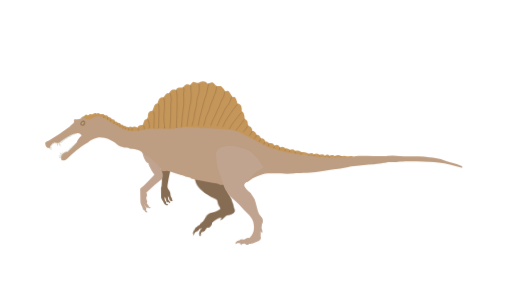
t = 0.00 s
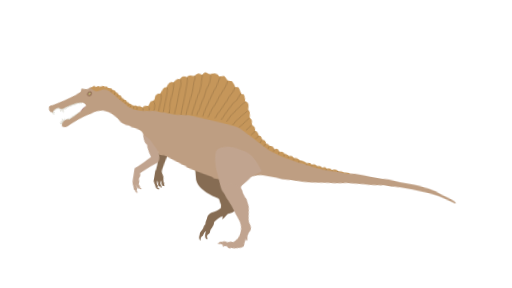
t = 0.40 s
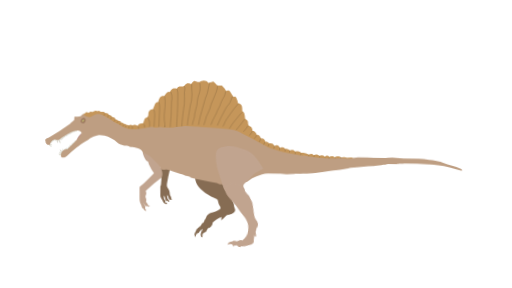
t = 0.83 s
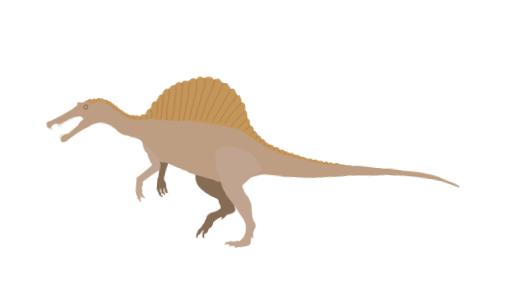
t = 1.25 s
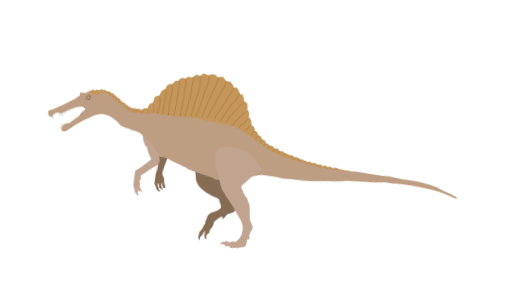
t = 1.65 s
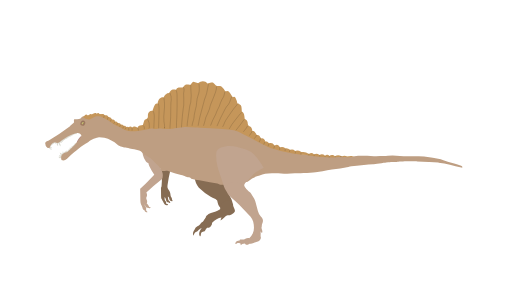
t = 2.00 s

The animated SVG that drew these frames (rendered in a browser with its animation timeline set to each time). Animation: 12 CSS @keyframes rules; one cycle of 2.00 s.

<svg xmlns="http://www.w3.org/2000/svg" viewBox="0 0 1920 1080" id="el_DVI1BmBbl"><style>@-webkit-keyframes kf_el_kBDHOdV-ibe_an_OY7kMKEUr{0%{-webkit-transform: translate(847.7813110351562px, 682.157470703125px) rotate(0deg) translate(-847.7813110351562px, -682.157470703125px);transform: translate(847.7813110351562px, 682.157470703125px) rotate(0deg) translate(-847.7813110351562px, -682.157470703125px);}25%{-webkit-transform: translate(847.7813110351562px, 682.157470703125px) rotate(20deg) translate(-847.7813110351562px, -682.157470703125px);transform: translate(847.7813110351562px, 682.157470703125px) rotate(20deg) translate(-847.7813110351562px, -682.157470703125px);}50%{-webkit-transform: translate(847.7813110351562px, 682.157470703125px) rotate(0deg) translate(-847.7813110351562px, -682.157470703125px);transform: translate(847.7813110351562px, 682.157470703125px) rotate(0deg) translate(-847.7813110351562px, -682.157470703125px);}75%{-webkit-transform: translate(847.7813110351562px, 682.157470703125px) rotate(20deg) translate(-847.7813110351562px, -682.157470703125px);transform: translate(847.7813110351562px, 682.157470703125px) rotate(20deg) translate(-847.7813110351562px, -682.157470703125px);}100%{-webkit-transform: translate(847.7813110351562px, 682.157470703125px) rotate(0deg) translate(-847.7813110351562px, -682.157470703125px);transform: translate(847.7813110351562px, 682.157470703125px) rotate(0deg) translate(-847.7813110351562px, -682.157470703125px);}}@keyframes kf_el_kBDHOdV-ibe_an_OY7kMKEUr{0%{-webkit-transform: translate(847.7813110351562px, 682.157470703125px) rotate(0deg) translate(-847.7813110351562px, -682.157470703125px);transform: translate(847.7813110351562px, 682.157470703125px) rotate(0deg) translate(-847.7813110351562px, -682.157470703125px);}25%{-webkit-transform: translate(847.7813110351562px, 682.157470703125px) rotate(20deg) translate(-847.7813110351562px, -682.157470703125px);transform: translate(847.7813110351562px, 682.157470703125px) rotate(20deg) translate(-847.7813110351562px, -682.157470703125px);}50%{-webkit-transform: translate(847.7813110351562px, 682.157470703125px) rotate(0deg) translate(-847.7813110351562px, -682.157470703125px);transform: translate(847.7813110351562px, 682.157470703125px) rotate(0deg) translate(-847.7813110351562px, -682.157470703125px);}75%{-webkit-transform: translate(847.7813110351562px, 682.157470703125px) rotate(20deg) translate(-847.7813110351562px, -682.157470703125px);transform: translate(847.7813110351562px, 682.157470703125px) rotate(20deg) translate(-847.7813110351562px, -682.157470703125px);}100%{-webkit-transform: translate(847.7813110351562px, 682.157470703125px) rotate(0deg) translate(-847.7813110351562px, -682.157470703125px);transform: translate(847.7813110351562px, 682.157470703125px) rotate(0deg) translate(-847.7813110351562px, -682.157470703125px);}}@-webkit-keyframes kf_el_Wh1drdcOv91_an_0wT0IbYNd{0%{-webkit-transform: translate(810.5335083007812px, 547.1807861328125px) rotate(0deg) translate(-810.5335083007812px, -547.1807861328125px);transform: translate(810.5335083007812px, 547.1807861328125px) rotate(0deg) translate(-810.5335083007812px, -547.1807861328125px);}25%{-webkit-transform: translate(810.5335083007812px, 547.1807861328125px) rotate(5deg) translate(-810.5335083007812px, -547.1807861328125px);transform: translate(810.5335083007812px, 547.1807861328125px) rotate(5deg) translate(-810.5335083007812px, -547.1807861328125px);}50%{-webkit-transform: translate(810.5335083007812px, 547.1807861328125px) rotate(0deg) translate(-810.5335083007812px, -547.1807861328125px);transform: translate(810.5335083007812px, 547.1807861328125px) rotate(0deg) translate(-810.5335083007812px, -547.1807861328125px);}75%{-webkit-transform: translate(810.5335083007812px, 547.1807861328125px) rotate(5deg) translate(-810.5335083007812px, -547.1807861328125px);transform: translate(810.5335083007812px, 547.1807861328125px) rotate(5deg) translate(-810.5335083007812px, -547.1807861328125px);}100%{-webkit-transform: translate(810.5335083007812px, 547.1807861328125px) rotate(0deg) translate(-810.5335083007812px, -547.1807861328125px);transform: translate(810.5335083007812px, 547.1807861328125px) rotate(0deg) translate(-810.5335083007812px, -547.1807861328125px);}}@keyframes kf_el_Wh1drdcOv91_an_0wT0IbYNd{0%{-webkit-transform: translate(810.5335083007812px, 547.1807861328125px) rotate(0deg) translate(-810.5335083007812px, -547.1807861328125px);transform: translate(810.5335083007812px, 547.1807861328125px) rotate(0deg) translate(-810.5335083007812px, -547.1807861328125px);}25%{-webkit-transform: translate(810.5335083007812px, 547.1807861328125px) rotate(5deg) translate(-810.5335083007812px, -547.1807861328125px);transform: translate(810.5335083007812px, 547.1807861328125px) rotate(5deg) translate(-810.5335083007812px, -547.1807861328125px);}50%{-webkit-transform: translate(810.5335083007812px, 547.1807861328125px) rotate(0deg) translate(-810.5335083007812px, -547.1807861328125px);transform: translate(810.5335083007812px, 547.1807861328125px) rotate(0deg) translate(-810.5335083007812px, -547.1807861328125px);}75%{-webkit-transform: translate(810.5335083007812px, 547.1807861328125px) rotate(5deg) translate(-810.5335083007812px, -547.1807861328125px);transform: translate(810.5335083007812px, 547.1807861328125px) rotate(5deg) translate(-810.5335083007812px, -547.1807861328125px);}100%{-webkit-transform: translate(810.5335083007812px, 547.1807861328125px) rotate(0deg) translate(-810.5335083007812px, -547.1807861328125px);transform: translate(810.5335083007812px, 547.1807861328125px) rotate(0deg) translate(-810.5335083007812px, -547.1807861328125px);}}@-webkit-keyframes kf_el_UCTHWM7UTl_an_Ua3hZD1YC{0%{-webkit-transform: translate(951.9505462646484px, 550.5252227783203px) rotate(0deg) translate(-951.9505462646484px, -550.5252227783203px);transform: translate(951.9505462646484px, 550.5252227783203px) rotate(0deg) translate(-951.9505462646484px, -550.5252227783203px);}20%{-webkit-transform: translate(951.9505462646484px, 550.5252227783203px) rotate(10deg) translate(-951.9505462646484px, -550.5252227783203px);transform: translate(951.9505462646484px, 550.5252227783203px) rotate(10deg) translate(-951.9505462646484px, -550.5252227783203px);}46.67%{-webkit-transform: translate(951.9505462646484px, 550.5252227783203px) rotate(0deg) translate(-951.9505462646484px, -550.5252227783203px);transform: translate(951.9505462646484px, 550.5252227783203px) rotate(0deg) translate(-951.9505462646484px, -550.5252227783203px);}76.67%{-webkit-transform: translate(951.9505462646484px, 550.5252227783203px) rotate(10deg) translate(-951.9505462646484px, -550.5252227783203px);transform: translate(951.9505462646484px, 550.5252227783203px) rotate(10deg) translate(-951.9505462646484px, -550.5252227783203px);}100%{-webkit-transform: translate(951.9505462646484px, 550.5252227783203px) rotate(0deg) translate(-951.9505462646484px, -550.5252227783203px);transform: translate(951.9505462646484px, 550.5252227783203px) rotate(0deg) translate(-951.9505462646484px, -550.5252227783203px);}}@keyframes kf_el_UCTHWM7UTl_an_Ua3hZD1YC{0%{-webkit-transform: translate(951.9505462646484px, 550.5252227783203px) rotate(0deg) translate(-951.9505462646484px, -550.5252227783203px);transform: translate(951.9505462646484px, 550.5252227783203px) rotate(0deg) translate(-951.9505462646484px, -550.5252227783203px);}20%{-webkit-transform: translate(951.9505462646484px, 550.5252227783203px) rotate(10deg) translate(-951.9505462646484px, -550.5252227783203px);transform: translate(951.9505462646484px, 550.5252227783203px) rotate(10deg) translate(-951.9505462646484px, -550.5252227783203px);}46.67%{-webkit-transform: translate(951.9505462646484px, 550.5252227783203px) rotate(0deg) translate(-951.9505462646484px, -550.5252227783203px);transform: translate(951.9505462646484px, 550.5252227783203px) rotate(0deg) translate(-951.9505462646484px, -550.5252227783203px);}76.67%{-webkit-transform: translate(951.9505462646484px, 550.5252227783203px) rotate(10deg) translate(-951.9505462646484px, -550.5252227783203px);transform: translate(951.9505462646484px, 550.5252227783203px) rotate(10deg) translate(-951.9505462646484px, -550.5252227783203px);}100%{-webkit-transform: translate(951.9505462646484px, 550.5252227783203px) rotate(0deg) translate(-951.9505462646484px, -550.5252227783203px);transform: translate(951.9505462646484px, 550.5252227783203px) rotate(0deg) translate(-951.9505462646484px, -550.5252227783203px);}}@-webkit-keyframes kf_el_Wj_W6Wq-qS_an_fo_aN-7of{0%{-webkit-transform: translate(773.9071655273438px, 744.326416015625px) rotate(5deg) translate(-773.9071655273438px, -744.326416015625px);transform: translate(773.9071655273438px, 744.326416015625px) rotate(5deg) translate(-773.9071655273438px, -744.326416015625px);}25%{-webkit-transform: translate(773.9071655273438px, 744.326416015625px) rotate(0deg) translate(-773.9071655273438px, -744.326416015625px);transform: translate(773.9071655273438px, 744.326416015625px) rotate(0deg) translate(-773.9071655273438px, -744.326416015625px);}50%{-webkit-transform: translate(773.9071655273438px, 744.326416015625px) rotate(5deg) translate(-773.9071655273438px, -744.326416015625px);transform: translate(773.9071655273438px, 744.326416015625px) rotate(5deg) translate(-773.9071655273438px, -744.326416015625px);}75%{-webkit-transform: translate(773.9071655273438px, 744.326416015625px) rotate(0deg) translate(-773.9071655273438px, -744.326416015625px);transform: translate(773.9071655273438px, 744.326416015625px) rotate(0deg) translate(-773.9071655273438px, -744.326416015625px);}100%{-webkit-transform: translate(773.9071655273438px, 744.326416015625px) rotate(5deg) translate(-773.9071655273438px, -744.326416015625px);transform: translate(773.9071655273438px, 744.326416015625px) rotate(5deg) translate(-773.9071655273438px, -744.326416015625px);}}@keyframes kf_el_Wj_W6Wq-qS_an_fo_aN-7of{0%{-webkit-transform: translate(773.9071655273438px, 744.326416015625px) rotate(5deg) translate(-773.9071655273438px, -744.326416015625px);transform: translate(773.9071655273438px, 744.326416015625px) rotate(5deg) translate(-773.9071655273438px, -744.326416015625px);}25%{-webkit-transform: translate(773.9071655273438px, 744.326416015625px) rotate(0deg) translate(-773.9071655273438px, -744.326416015625px);transform: translate(773.9071655273438px, 744.326416015625px) rotate(0deg) translate(-773.9071655273438px, -744.326416015625px);}50%{-webkit-transform: translate(773.9071655273438px, 744.326416015625px) rotate(5deg) translate(-773.9071655273438px, -744.326416015625px);transform: translate(773.9071655273438px, 744.326416015625px) rotate(5deg) translate(-773.9071655273438px, -744.326416015625px);}75%{-webkit-transform: translate(773.9071655273438px, 744.326416015625px) rotate(0deg) translate(-773.9071655273438px, -744.326416015625px);transform: translate(773.9071655273438px, 744.326416015625px) rotate(0deg) translate(-773.9071655273438px, -744.326416015625px);}100%{-webkit-transform: translate(773.9071655273438px, 744.326416015625px) rotate(5deg) translate(-773.9071655273438px, -744.326416015625px);transform: translate(773.9071655273438px, 744.326416015625px) rotate(5deg) translate(-773.9071655273438px, -744.326416015625px);}}@-webkit-keyframes kf_el_5tO9w_-1PT_an__Ze2Ws_25{0%{-webkit-transform: translate(800.4570922851562px, 811.9639282226562px) rotate(20deg) translate(-800.4570922851562px, -811.9639282226562px);transform: translate(800.4570922851562px, 811.9639282226562px) rotate(20deg) translate(-800.4570922851562px, -811.9639282226562px);}25%{-webkit-transform: translate(800.4570922851562px, 811.9639282226562px) rotate(0deg) translate(-800.4570922851562px, -811.9639282226562px);transform: translate(800.4570922851562px, 811.9639282226562px) rotate(0deg) translate(-800.4570922851562px, -811.9639282226562px);}50%{-webkit-transform: translate(800.4570922851562px, 811.9639282226562px) rotate(20deg) translate(-800.4570922851562px, -811.9639282226562px);transform: translate(800.4570922851562px, 811.9639282226562px) rotate(20deg) translate(-800.4570922851562px, -811.9639282226562px);}75%{-webkit-transform: translate(800.4570922851562px, 811.9639282226562px) rotate(0deg) translate(-800.4570922851562px, -811.9639282226562px);transform: translate(800.4570922851562px, 811.9639282226562px) rotate(0deg) translate(-800.4570922851562px, -811.9639282226562px);}100%{-webkit-transform: translate(800.4570922851562px, 811.9639282226562px) rotate(20deg) translate(-800.4570922851562px, -811.9639282226562px);transform: translate(800.4570922851562px, 811.9639282226562px) rotate(20deg) translate(-800.4570922851562px, -811.9639282226562px);}}@keyframes kf_el_5tO9w_-1PT_an__Ze2Ws_25{0%{-webkit-transform: translate(800.4570922851562px, 811.9639282226562px) rotate(20deg) translate(-800.4570922851562px, -811.9639282226562px);transform: translate(800.4570922851562px, 811.9639282226562px) rotate(20deg) translate(-800.4570922851562px, -811.9639282226562px);}25%{-webkit-transform: translate(800.4570922851562px, 811.9639282226562px) rotate(0deg) translate(-800.4570922851562px, -811.9639282226562px);transform: translate(800.4570922851562px, 811.9639282226562px) rotate(0deg) translate(-800.4570922851562px, -811.9639282226562px);}50%{-webkit-transform: translate(800.4570922851562px, 811.9639282226562px) rotate(20deg) translate(-800.4570922851562px, -811.9639282226562px);transform: translate(800.4570922851562px, 811.9639282226562px) rotate(20deg) translate(-800.4570922851562px, -811.9639282226562px);}75%{-webkit-transform: translate(800.4570922851562px, 811.9639282226562px) rotate(0deg) translate(-800.4570922851562px, -811.9639282226562px);transform: translate(800.4570922851562px, 811.9639282226562px) rotate(0deg) translate(-800.4570922851562px, -811.9639282226562px);}100%{-webkit-transform: translate(800.4570922851562px, 811.9639282226562px) rotate(20deg) translate(-800.4570922851562px, -811.9639282226562px);transform: translate(800.4570922851562px, 811.9639282226562px) rotate(20deg) translate(-800.4570922851562px, -811.9639282226562px);}}@-webkit-keyframes kf_el_sm10YMpze-_an_oo9uWTHD6{0%{-webkit-transform: translate(731.4290161132812px, 594.9713745117188px) rotate(3deg) translate(-731.4290161132812px, -594.9713745117188px);transform: translate(731.4290161132812px, 594.9713745117188px) rotate(3deg) translate(-731.4290161132812px, -594.9713745117188px);}25%{-webkit-transform: translate(731.4290161132812px, 594.9713745117188px) rotate(0deg) translate(-731.4290161132812px, -594.9713745117188px);transform: translate(731.4290161132812px, 594.9713745117188px) rotate(0deg) translate(-731.4290161132812px, -594.9713745117188px);}50%{-webkit-transform: translate(731.4290161132812px, 594.9713745117188px) rotate(3deg) translate(-731.4290161132812px, -594.9713745117188px);transform: translate(731.4290161132812px, 594.9713745117188px) rotate(3deg) translate(-731.4290161132812px, -594.9713745117188px);}75%{-webkit-transform: translate(731.4290161132812px, 594.9713745117188px) rotate(0deg) translate(-731.4290161132812px, -594.9713745117188px);transform: translate(731.4290161132812px, 594.9713745117188px) rotate(0deg) translate(-731.4290161132812px, -594.9713745117188px);}100%{-webkit-transform: translate(731.4290161132812px, 594.9713745117188px) rotate(3deg) translate(-731.4290161132812px, -594.9713745117188px);transform: translate(731.4290161132812px, 594.9713745117188px) rotate(3deg) translate(-731.4290161132812px, -594.9713745117188px);}}@keyframes kf_el_sm10YMpze-_an_oo9uWTHD6{0%{-webkit-transform: translate(731.4290161132812px, 594.9713745117188px) rotate(3deg) translate(-731.4290161132812px, -594.9713745117188px);transform: translate(731.4290161132812px, 594.9713745117188px) rotate(3deg) translate(-731.4290161132812px, -594.9713745117188px);}25%{-webkit-transform: translate(731.4290161132812px, 594.9713745117188px) rotate(0deg) translate(-731.4290161132812px, -594.9713745117188px);transform: translate(731.4290161132812px, 594.9713745117188px) rotate(0deg) translate(-731.4290161132812px, -594.9713745117188px);}50%{-webkit-transform: translate(731.4290161132812px, 594.9713745117188px) rotate(3deg) translate(-731.4290161132812px, -594.9713745117188px);transform: translate(731.4290161132812px, 594.9713745117188px) rotate(3deg) translate(-731.4290161132812px, -594.9713745117188px);}75%{-webkit-transform: translate(731.4290161132812px, 594.9713745117188px) rotate(0deg) translate(-731.4290161132812px, -594.9713745117188px);transform: translate(731.4290161132812px, 594.9713745117188px) rotate(0deg) translate(-731.4290161132812px, -594.9713745117188px);}100%{-webkit-transform: translate(731.4290161132812px, 594.9713745117188px) rotate(3deg) translate(-731.4290161132812px, -594.9713745117188px);transform: translate(731.4290161132812px, 594.9713745117188px) rotate(3deg) translate(-731.4290161132812px, -594.9713745117188px);}}#el_DVI1BmBbl *{-webkit-animation-duration: 2s;animation-duration: 2s;-webkit-animation-iteration-count: 1;animation-iteration-count: 1;-webkit-animation-timing-function: cubic-bezier(0, 0, 1, 1);animation-timing-function: cubic-bezier(0, 0, 1, 1);}#el_sm10YMpze-{fill: #866c53;}#el_5tO9w_-1PT{fill: #866c53;}#el_Wj_W6Wq-qS{fill: #866c53;}#el_Dt3Y6tnYjB{fill: #866c53;}#el_UVAbzkK04o{fill: #c1a48f;}#el_wUjYQfKHLM{fill: #dbdad0;}#el_RQl3W_5HBX{fill: #dbdad0;}#el_qUemcSBOSc{fill: #b58582;}#el_YIixrq7Gzn{fill: #be9e82;}#el_XDGBkeN8uc{fill: #c5965a;}#el_HXvalveVXS{fill: none;stroke: #000;stroke-miterlimit: 10;stroke-width: 0.5px;}#el_46H5ya8pdQ{fill: none;stroke: #000;stroke-miterlimit: 10;stroke-width: 0.5px;}#el_Os08HcIfA0{fill: none;stroke: #000;stroke-miterlimit: 10;stroke-width: 0.5px;}#el_wXAWTY6Qkmz{fill: none;stroke: #000;stroke-miterlimit: 10;stroke-width: 0.5px;}#el_SWJiDY_s2dC{fill: none;stroke: #000;stroke-miterlimit: 10;stroke-width: 0.5px;}#el_6zoOKrnj4y-{fill: none;stroke: #000;stroke-miterlimit: 10;stroke-width: 0.5px;}#el_ueTnQq2It-z{fill: none;stroke: #000;stroke-miterlimit: 10;stroke-width: 0.5px;}#el_ypdtsqrUe8s{fill: none;stroke: #000;stroke-miterlimit: 10;stroke-width: 0.5px;}#el_XW73oyh5bcl{fill: none;stroke: #000;stroke-miterlimit: 10;stroke-width: 0.5px;}#el_tGCcl2osdtW{fill: none;stroke: #000;stroke-miterlimit: 10;stroke-width: 0.5px;}#el_sV6NRb6MTy_{fill: none;stroke: #000;stroke-miterlimit: 10;stroke-width: 0.5px;}#el_2jV1id_Bewy{fill: none;stroke: #000;stroke-miterlimit: 10;stroke-width: 0.5px;}#el_UwrOHp_Os1b{fill: none;stroke: #000;stroke-miterlimit: 10;stroke-width: 0.5px;}#el_9ND_okQ-Fyc{fill: none;stroke: #000;stroke-miterlimit: 10;stroke-width: 0.5px;}#el_Qt1TCZFjkLD{fill: none;stroke: #000;stroke-miterlimit: 10;stroke-width: 0.5px;}#el_J8oCG3w_9Wi{fill: none;stroke: #000;stroke-miterlimit: 10;stroke-width: 0.5px;}#el_IMRZmfCvIwI{fill: none;stroke: #000;stroke-miterlimit: 10;stroke-width: 0.5px;}#el_LiGBJ3iYMuX{fill: none;stroke: #000;stroke-miterlimit: 10;stroke-width: 0.5px;}#el_22UQHsRBgtI{fill: none;stroke: #000;stroke-miterlimit: 10;stroke-width: 0.5px;}#el_hI7OKanvroY{fill: none;stroke: #000;stroke-miterlimit: 10;stroke-width: 0.5px;}#el_DACb6UeZe8T{fill: none;stroke: #000;stroke-miterlimit: 10;stroke-width: 0.5px;}#el_UdOHluF92yb{fill: none;stroke: #000;stroke-miterlimit: 10;stroke-width: 0.5px;}#el_tE5iAoAvPQM{fill: none;stroke: #000;stroke-miterlimit: 10;stroke-width: 0.5px;}#el_lTRz7fijKPA{fill: none;stroke: #000;stroke-miterlimit: 10;stroke-width: 0.5px;}#el_3KvXZLoVwZa{fill: none;stroke: #000;stroke-miterlimit: 10;stroke-width: 0.5px;}#el_1HNcGHlfmVk{fill: none;stroke: #000;stroke-miterlimit: 10;stroke-width: 0.5px;}#el_caUGDzb0KhN{fill: none;stroke: #000;stroke-miterlimit: 10;stroke-width: 0.5px;}#el_tMtBYz1X6Qu{fill: none;stroke: #000;stroke-miterlimit: 10;stroke-width: 0.5px;}#el_tzKNNwyQMw6{fill: none;stroke: #000;stroke-miterlimit: 10;stroke-width: 0.5px;}#el_LW5wpHFSsDl{fill: none;stroke: #000;stroke-miterlimit: 10;stroke-width: 0.5px;}#el_SbTiTq33w_W{fill: none;stroke: #000;stroke-miterlimit: 10;stroke-width: 0.5px;}#el_jg4jDz6pWyp{fill: none;stroke: #000;stroke-miterlimit: 10;stroke-width: 0.5px;}#el_e_jAGOuKMS6{fill: none;stroke: #000;stroke-miterlimit: 10;stroke-width: 0.5px;}#el_Tw-nwZsYH4h{fill: none;stroke: #000;stroke-miterlimit: 10;stroke-width: 0.5px;}#el_uvFBpudrCun{fill: none;stroke: #000;stroke-miterlimit: 10;stroke-width: 0.5px;}#el_5AFaftlPGqL{fill: none;stroke: #000;stroke-miterlimit: 10;stroke-width: 0.5px;}#el_RitSTrEQRdt{fill: none;stroke: #000;stroke-miterlimit: 10;stroke-width: 0.5px;}#el_CZ6gtbQUrDI{fill: none;stroke: #000;stroke-miterlimit: 10;stroke-width: 0.5px;}#el_o2XJjpa019K{fill: none;stroke: #000;stroke-miterlimit: 10;stroke-width: 0.5px;}#el_HCuflL0Vic3{fill: none;stroke: #000;stroke-miterlimit: 10;stroke-width: 0.5px;}#el_lknO5TRhMnY{fill: none;stroke: #000;stroke-miterlimit: 10;stroke-width: 0.5px;}#el_Tsdwg3FyMQC{fill: none;stroke: #000;stroke-miterlimit: 10;stroke-width: 0.5px;}#el_H8pentLl558{fill: none;stroke: #000;stroke-miterlimit: 10;stroke-width: 0.5px;}#el_NIRz-L-ppaB{fill: none;stroke: #000;stroke-miterlimit: 10;stroke-width: 0.5px;}#el_o3KnK3iFSCF{fill: none;stroke: #000;stroke-miterlimit: 10;stroke-width: 0.5px;}#el_o7QRBY5LiI3{fill: none;stroke: #000;stroke-miterlimit: 10;stroke-width: 0.5px;}#el_jwtuibI-FvW{fill: none;stroke: #000;stroke-miterlimit: 10;stroke-width: 0.5px;}#el_CEkZzOpSKsf{fill: #9f7a60;}#el_6TDg1lN1xHn{fill: #92735e;}#el_Zryc8wuuvCu{fill: #dccc72;}#el_mbrSl0AwOEn{fill: #38372c;}#el_hh2X85i1Bvl{fill: #f5efdb;}#el_Wh1drdcOv91{fill: #c1a48f;}#el_kBDHOdV-ibe{fill: #c1a48f;}#el_sm10YMpze-_an_oo9uWTHD6{-webkit-animation-fill-mode: backwards;animation-fill-mode: backwards;-webkit-transform: translate(731.4290161132812px, 594.9713745117188px) rotate(3deg) translate(-731.4290161132812px, -594.9713745117188px);transform: translate(731.4290161132812px, 594.9713745117188px) rotate(3deg) translate(-731.4290161132812px, -594.9713745117188px);-webkit-animation-name: kf_el_sm10YMpze-_an_oo9uWTHD6;animation-name: kf_el_sm10YMpze-_an_oo9uWTHD6;-webkit-animation-timing-function: cubic-bezier(0.42, 0, 0.58, 1);animation-timing-function: cubic-bezier(0.42, 0, 0.58, 1);}#el_5tO9w_-1PT_an__Ze2Ws_25{-webkit-animation-fill-mode: backwards;animation-fill-mode: backwards;-webkit-transform: translate(800.4570922851562px, 811.9639282226562px) rotate(20deg) translate(-800.4570922851562px, -811.9639282226562px);transform: translate(800.4570922851562px, 811.9639282226562px) rotate(20deg) translate(-800.4570922851562px, -811.9639282226562px);-webkit-animation-name: kf_el_5tO9w_-1PT_an__Ze2Ws_25;animation-name: kf_el_5tO9w_-1PT_an__Ze2Ws_25;-webkit-animation-timing-function: cubic-bezier(0.42, 0, 0.58, 1);animation-timing-function: cubic-bezier(0.42, 0, 0.58, 1);}#el_Wj_W6Wq-qS_an_fo_aN-7of{-webkit-animation-fill-mode: backwards;animation-fill-mode: backwards;-webkit-transform: translate(773.9071655273438px, 744.326416015625px) rotate(5deg) translate(-773.9071655273438px, -744.326416015625px);transform: translate(773.9071655273438px, 744.326416015625px) rotate(5deg) translate(-773.9071655273438px, -744.326416015625px);-webkit-animation-name: kf_el_Wj_W6Wq-qS_an_fo_aN-7of;animation-name: kf_el_Wj_W6Wq-qS_an_fo_aN-7of;-webkit-animation-timing-function: cubic-bezier(0.42, 0, 0.58, 1);animation-timing-function: cubic-bezier(0.42, 0, 0.58, 1);}#el_UCTHWM7UTl_an_Ua3hZD1YC{-webkit-animation-fill-mode: backwards;animation-fill-mode: backwards;-webkit-transform: translate(951.9505462646484px, 550.5252227783203px) rotate(0deg) translate(-951.9505462646484px, -550.5252227783203px);transform: translate(951.9505462646484px, 550.5252227783203px) rotate(0deg) translate(-951.9505462646484px, -550.5252227783203px);-webkit-animation-name: kf_el_UCTHWM7UTl_an_Ua3hZD1YC;animation-name: kf_el_UCTHWM7UTl_an_Ua3hZD1YC;-webkit-animation-timing-function: cubic-bezier(0.42, 0, 0.58, 1);animation-timing-function: cubic-bezier(0.42, 0, 0.58, 1);}#el_Wh1drdcOv91_an_0wT0IbYNd{-webkit-animation-fill-mode: backwards;animation-fill-mode: backwards;-webkit-transform: translate(810.5335083007812px, 547.1807861328125px) rotate(0deg) translate(-810.5335083007812px, -547.1807861328125px);transform: translate(810.5335083007812px, 547.1807861328125px) rotate(0deg) translate(-810.5335083007812px, -547.1807861328125px);-webkit-animation-name: kf_el_Wh1drdcOv91_an_0wT0IbYNd;animation-name: kf_el_Wh1drdcOv91_an_0wT0IbYNd;-webkit-animation-timing-function: cubic-bezier(0.42, 0, 0.58, 1);animation-timing-function: cubic-bezier(0.42, 0, 0.58, 1);}#el_kBDHOdV-ibe_an_OY7kMKEUr{-webkit-animation-fill-mode: backwards;animation-fill-mode: backwards;-webkit-transform: translate(847.7813110351562px, 682.157470703125px) rotate(0deg) translate(-847.7813110351562px, -682.157470703125px);transform: translate(847.7813110351562px, 682.157470703125px) rotate(0deg) translate(-847.7813110351562px, -682.157470703125px);-webkit-animation-name: kf_el_kBDHOdV-ibe_an_OY7kMKEUr;animation-name: kf_el_kBDHOdV-ibe_an_OY7kMKEUr;-webkit-animation-timing-function: cubic-bezier(0, 0, 1, 1);animation-timing-function: cubic-bezier(0, 0, 1, 1);}</style><defs/><title></title><g id="el_Txs6QnQyTQ"><g id="el_sm10YMpze-_an_oo9uWTHD6" data-animator-group="true" data-animator-type="1"><path d="M875.3,738.6c-1.8-3-3.8-5.7-5.6-8.6s-4.6-8.8-7.1-13c-8.7-14.9,29.5-44.7,16.4-53-2.6-1.7,13.8-18,11-19-5.1-1.8-9.8-20.1-15-21s-23.3-21.2-30-22c-9.2-1.1-33.8-5.9-43-7-3.6-.4-41.5,3.5-45,5s-22.5,11.3-25,12,4,62.9,4.3,64.4c3.4,13.3,12,23.4,21,31.6a141.2,141.2,0,0,0,40.2,26.2c6.1,2.7,12.5,4.8,18.3,8.3,2.3,1.4,4.6,2.9,6.8,4.5,2.5,10,5.2,20.5,13.5,26.6,4.1,2.9,9,4.4,13.9,5.5a104.3,104.3,0,0,0,24.9,2.6c1.8,0,3.9-.1,5.3-1.4a7.5,7.5,0,0,0,1.9-3.5,35.9,35.9,0,0,0-3.2-28.3C877,745.3,877.3,741.8,875.3,738.6Z" id="el_sm10YMpze-"/></g><g id="el_5tO9w_-1PT_an__Ze2Ws_25" data-animator-group="true" data-animator-type="1"><path d="M771,840.7c.9-8.4,4.8-16.2,9.3-23.3,1.7-2.8,4.1-5.8,7.3-5.4s4.5,3.2,5.8,5.7c2.6,5.3,5.4,10.6,6.7,16.4s-1.3,10-2.2,15.8-7.4,11.4-8.5,18.4c-.3,1.9-.3,4-1,5.8a8.7,8.7,0,0,1-3.5,3.6c-2.7,1.9-5.8,4-6.4,7.9s1.4,6.5,1.6,9.9a3.1,3.1,0,0,1-.7,2.4,1.8,1.8,0,0,1-2.4-.1c-4-2.6-5.9-8.5-6-14.1s1.3-10.9,2.8-16.2c-4.7,3.4-7.6,9.7-10.3,15.6a7,7,0,0,1-1.7,2.9,18.8,18.8,0,0,1-1.8,1.2c-2.4,1.5-4,4.6-4.8,7.8a47.1,47.1,0,0,0-.8,10c-4.2-3.7-6.3-10.7-5.1-16.9.5-2.9,1.7-5.5,1.8-8.4.1-1.1,0-2.2.1-3.2a13.3,13.3,0,0,1,2.6-5.8c3.5-5.1,7.7-9.7,10.1-15.8a46,46,0,0,1,1.9-5.2,23.6,23.6,0,0,1,1.2-2.8l1.4-1.6a12.2,12.2,0,0,0,1.8-3.6A2.5,2.5,0,0,1,771,840.7Z" id="el_5tO9w_-1PT"/></g><g id="el_Wj_W6Wq-qS_an_fo_aN-7of" data-animator-group="true" data-animator-type="1"><path d="M803.3,832.7c9.9-10.1,20.8-19.9,33.4-22.1a20.6,20.6,0,0,0-2.4,11.6A118.2,118.2,0,0,0,848,808.5c3.3-3.8,6.8-8.1,11.3-8.3s9.3-2.3,13.7-4.6a25.7,25.7,0,0,0,7.6-5.7c2.2-2.6,4.4-5.6,4-9s-2.1-6.4-3.7-9.4l-8-15.2c-1.9-3.5-3.8-7.1-7.1-9.4a15.9,15.9,0,0,0-12.1-2.2,29,29,0,0,0-11.5,5.1,29.4,29.4,0,0,0-8.9,8.3c-4,6.2-4.5,14.4-4.6,21.8a98.8,98.8,0,0,1-15.4,9.6c-5.7,2.8-11.8,4.6-17.6,7.3s-11.5,6.3-15.7,12.1a18.2,18.2,0,0,0-1.6,3.1,32.3,32.3,0,0,0-.6,3.3c-.6,5.4-3.2,9.9-3.8,15.4a21.8,21.8,0,0,0,5.6,16.7c3.7,4.1,9.9,6.7,14.8,4.2a12.8,12.8,0,0,0,5.1-5.2A21.5,21.5,0,0,0,803.3,832.7Z" id="el_Wj_W6Wq-qS"/></g></g><g id="el_UCTHWM7UTl_an_Ua3hZD1YC" data-animator-group="true" data-animator-type="1"><g id="el_UCTHWM7UTl"><path d="M602.6,639.1c2.8,13.8,5.5,27.8,4.4,41.9-.2,2.9-.6,5.8-.7,8.7-.3,4.9.1,10.2-2.7,14.3v-.8c.3,11.2.2,23.5.5,34.7a22.2,22.2,0,0,0,.6,5.1,28.3,28.3,0,0,0,1.6,3.6l3.7,6.7c.2.5.7,1.1,1.2,1,1.5,4.1,2.9,8.2,5.9,11.4s7.9,5.1,12,3.3a1.6,1.6,0,0,0,1.2-1.4c0-.5-.4-.9-.9-1.3a13.5,13.5,0,0,0-4.7-2.2,2.6,2.6,0,0,1-1.9-.9c-.4-.8.1-1.8.2-2.6.7-3.1-2.3-5.6-4-8.3s-2-9.2-1.4-13.8c4.2,4,4.3,10.7,6.6,16,.9,2,2.5,4,4.5,3.8l1.6-.2c1.5-.1,2.7,1.3,4,2.3s3.5,1.2,4-.4a2.6,2.6,0,0,0-.7-2.3,41.4,41.4,0,0,0-3.7-4.6,15.7,15.7,0,0,1-2-2.5,11.5,11.5,0,0,1-1.1-3.6,72.1,72.1,0,0,1-1.3-10.4c1.7,1.5,3.5,3,4.4,5.1s.8,4.2,1.5,6.3a9.7,9.7,0,0,0,10.2,6.3l1.1-.4a1.8,1.8,0,0,0,.3-2.2,14.8,14.8,0,0,0-1.3-2.1c-.9-1.6-.6-3.6-1.1-5.4s-2.3-4-3.4-6-2-6.9-2.2-10.5c-.3-5.9-3.6-11.3-6.7-16.4-1-1.6-2-3.1-2.8-4.7-2.5-5.6-1.5-12-.4-18,2.6-15.1,4.8-30.7,8.7-45.5a5.9,5.9,0,0,0,.2-1.3,3.1,3.1,0,0,0-.7-1.8c-2.6-3.9-8.1-4.6-12.8-4.4A82.2,82.2,0,0,0,602.6,639.1Z" id="el_Dt3Y6tnYjB"/><path d="M536,550.3a37.7,37.7,0,0,0-1.9,10A68.9,68.9,0,0,0,545,601.7c2.9,4.5,6.7,8.8,11.7,10.6a31.1,31.1,0,0,0,3.4,11.1A226.6,226.6,0,0,0,579.3,656v-1.5c-14.1,14.2-28.6,30.6-43.4,43.9l-7,6.3-3.3,2.9c.4,13.8.3,27.9.7,41.7.2,6.1.4,12.3,2.7,17.9,1.6,3.8,4.2,7.3,5.3,11.4.6,2,.7,4.1,1.7,6s3.1,3.4,5.1,2.7c1.2,5.3,6.3,9.4,11.8,8.9.6-3.5-4.8-5.4-5.2-8.9a15.1,15.1,0,0,1,.6-3.7c1-6.4-6.2-11.4-6.7-17.8a69.5,69.5,0,0,0,6.3,10.5,9,9,0,0,0,2.8,2.7,3.2,3.2,0,0,0,3.6-.2,20.8,20.8,0,0,0,5.8,1.9,6,6,0,0,0,5.4-2.3l-4.8-1.7-1.3-.7a4,4,0,0,1-.7-1.3,31,31,0,0,0-7-10.2,4,4,0,0,1-1.3-1.8c-.3-1.2.6-2.3,1.1-3.4,2.4-5.5-3.9-11.4-3.1-17.4.3-2.6,2-4.8,2.6-7.3,1.1-4.2-.6-8.5-2.2-12.4a643.7,643.7,0,0,1,57.8-50.4c2.1-1.6,2.6-4,3.2-6.6,2.6-10.2-.5-21.1-6-30.1-2.4-4-3.4-10.1-4.5-14.7a51.7,51.7,0,0,0-2.1-7c-1.4-3.6-3.6-6.9-4.6-10.6a35.4,35.4,0,0,1-.6-9.2l.4-11.9c0-.1-.8-.7-.8-.8a35.8,35.8,0,0,0,10.2-20.6,10.2,10.2,0,0,0-.3-4.9c-.9-2.5-3.3-4-5.6-5.4-5.9-3.5-11.7-7-18.1-9.3s-13.5-3.3-20.1-1.7a53.1,53.1,0,0,0-10,3.9C543.3,545,537.8,545.8,536,550.3Z" id="el_UVAbzkK04o"/><path d="M288.6,500a7.6,7.6,0,0,0-2.7,3.4,7.9,7.9,0,0,0-3.1-2.3l-1.3,3.5a7.1,7.1,0,0,1-4.1-2.1,8.9,8.9,0,0,0-1.8,3.8l-3.4-2.1.4,3.6h-4.1a13.1,13.1,0,0,1-.6,2.7l-2.8-1.4-1.2,4.5a6.1,6.1,0,0,1-3.3-1.9c.4,2.2-2.7,4.1-4.5,2.7l-.3,2.8-3.5-.9v3.8a11.5,11.5,0,0,1-3.6-.7l-.5,2.3-3.7-.7-.3,3.8-4.4-.5-.3,3.7a5.4,5.4,0,0,0-3.9-1l.9,6.3a8.5,8.5,0,0,0-5.8-3.2,18.8,18.8,0,0,1,.7,6.3l-4.7-1.7a1.6,1.6,0,0,0-2.5,1.9,7.7,7.7,0,0,0,1.2,2.8,13.4,13.4,0,0,1,1.3,10,24.7,24.7,0,0,1-7.7-12.7c-1-.3-1.4,1.1-1.4,2.1l.3,8.5a6.7,6.7,0,0,1-4.4-4.1,18.4,18.4,0,0,1-1.1-6.2,3.5,3.5,0,0,0-4.7,2.6,3.2,3.2,0,0,1-2-4,2.2,2.2,0,0,0-2.3,1.1,5.6,5.6,0,0,0-.7,2.6l-2.2-1.1a2.5,2.5,0,0,0-.4,1.7l-2.2-.4v2.2l-1.4-.5-.8,2.9-5.1-1-.6,2.5a5,5,0,0,1,5.6,2.2,11.5,11.5,0,0,0-4.9.1c-1.6.6-2.9,2.2-2.6,3.8,3.2.5,7.1,1.5,7.8,4.7a21.9,21.9,0,0,1-9-2.4,12.5,12.5,0,0,0,8.6,5.7c-4.1,2.2-10-.3-11.2-4.9-.7-2.5,1.2-6,2.1-8.5a36.5,36.5,0,0,1,3.4-7.2,23.2,23.2,0,0,1,24.2-9.8c2.2.5,4.5,1.4,6.7,1.1s5.7-3.5,8.2-5.8c4.9-4.8,11.2-7.7,17.1-11.3s12.5-8.8,19.3-12.2,14.7-5.5,22-3.3A1.8,1.8,0,0,1,288.6,500Z" id="el_wUjYQfKHLM"/><path d="M219.7,587.4a37.3,37.3,0,0,1,8.2.4c-1.2-2.7-5.7-3-6.3-5.9-.1-.4-.1-.9.3-1.1h.6a14.9,14.9,0,0,1,6.9,3.1c.4-1.1-.5-2.2-1.3-3.1a18.7,18.7,0,0,1-4.1-9.2,17.8,17.8,0,0,1,9.1,7.1,16.4,16.4,0,0,1-1.3-4.3l2.9,1.1a29.7,29.7,0,0,1,.9-8.4c2.8,2.2,2.3,7.5,5.7,8.7l-1-5.2c0-.3-.1-.6.1-.8s1.1-.5,1.6-.1.9,1,1.6,1.2a2.5,2.5,0,0,1,4.3-2.4l1.4-3.7,3.5,1.8a4.2,4.2,0,0,0,1.9.6c.7-.1,1.3-.8,1.1-1.4a4.9,4.9,0,0,1-2.6-3.2,10.5,10.5,0,0,1,4,.7,23.7,23.7,0,0,1-.9-3.6,7.2,7.2,0,0,0,4.7,1.1,13.6,13.6,0,0,0-1.2-4.8,10.7,10.7,0,0,1,3.6,1,17.2,17.2,0,0,1-1.9-4.9,17.5,17.5,0,0,0,6.8,2.8,13.5,13.5,0,0,0-1.5-5.2,8,8,0,0,1,4,.8,9.8,9.8,0,0,1-.6-4.2,15.4,15.4,0,0,1,4.4,1.9l-.2-4.8a12.1,12.1,0,0,1,4.2.5,17.7,17.7,0,0,1-.7-4.6,13.1,13.1,0,0,0,3.7,1.5,6,6,0,0,1-1.1-3.9,8.3,8.3,0,0,1,4.9.6c.8,2.2-.7,4.5-2.2,6.4l-6.8,8.6a126.6,126.6,0,0,1-10.1,11.7,63.5,63.5,0,0,1-15.9,11.4c-3.1,1.5-6.3,2.8-9.1,4.9s-7,7.8-10.9,11.4S220.8,592.1,219.7,587.4Z" id="el_RQl3W_5HBX"/><path d="M290.4,528a16.6,16.6,0,0,0-2.5,5.6,6.5,6.5,0,0,0,1.6,5.7c4.4-5.6,8.6-11.4,12.5-17.4a26,26,0,0,0,4.1-7.7c.7-2.3-.2-3.7-2.4-2.8s-3.8,3.2-5,4.5A63.3,63.3,0,0,0,290.4,528Z" id="el_qUemcSBOSc"/><path d="M231.9,526.4c-3,2.5-5.9,5.3-9.3,7.2s-7.6,2.9-11.3,1.7c-1.6-.5-3.1-1.4-4.7-1.6a9.7,9.7,0,0,0-4.1.8,24.6,24.6,0,0,0-15.1,18.8c-1.8.2-4,1.3-5.9,1.4a6.6,6.6,0,0,1-2.8-.1,7,7,0,0,1-2.9-2.2,26,26,0,0,1-3.6-4.6,8.8,8.8,0,0,1-1.5-5.6,8.9,8.9,0,0,1,3.3-11.4c1.3-.7,2.9-1.1,4.3-1.7a39.5,39.5,0,0,0,4.6-2.3,747.2,747.2,0,0,0,78.4-52.3,5.5,5.5,0,0,0,2.2-2.6l10.9-9.4a11.8,11.8,0,0,0,2.4-2.6c1.7-3.1-.4-7.2.7-10.6a3.2,3.2,0,0,1,1-1.7,2.1,2.1,0,0,1,1.3-.3,130.2,130.2,0,0,0,16.5-.8c2-.2,4.1-.5,5.6-1.7s2-2.5,3.1-3.8a13.5,13.5,0,0,1,8.8-3.9,54.7,54.7,0,0,1,9.9.4,74.3,74.3,0,0,0,19.4-1.3c7.9-1.6,15.9-4.7,24-3.5,16.7,2.3,32.6,9.7,47.1,18.4,7.7,4.6,14.9,9.9,22.6,14.5s15.9,8.6,24.1,12.6,16.2,7.7,24.9,6.9,15.2.1,22.6-.8a123.8,123.8,0,0,0,13.6-2c4.9-1.1,9.6-2.6,14.5-3.9,17.5-4.8,35.8-5.9,53.9-7,8.6-.5,17.2-2.1,25.9-3s18.1-.7,27.1-.6c19.1,0,38.2-.9,57.2-2.7s35-1.2,52.6-1.2a389.2,389.2,0,0,1,57,4c4.1.6,8.4-1.1,12.6-1,19,.7,37.6,5,56.1,9.3l29.8,6.8c15.9,3.7,29.7,13.7,43.2,23,3.6,2.5,7.1,5.2,10.6,7.9,1.7,1.4,3.5,2.8,5.1,4.3s3.9,4.6,6.3,6.3a28.3,28.3,0,0,0,7.5,3.4c14.9,4.9,26,18.4,40.8,23.5s29.2,6.6,43.7,10.6c11.2,3.2,22.5,8,34.2,7,15.4-1.2,29.5,10.1,44.9,10.8,3.8.2,7.5,0,11.3,0,18.8.1,37.3,5.7,56.2,5.6,6.6,0,13.1,2,19.7,2h45.9c11.8,0,23.5,0,35.3.9,10,.8,19.6-3.6,29.7-3.8,19.9-.3,39.1.5,59,1,13,.3,25.5-.2,38.5-.5,4.5-.1,9.1-.6,13.6-1a223.3,223.3,0,0,1,45.5,1c23.3,2.8,47.1.3,70.6,1.4,13.3.6,26.5,1.6,39.7,3.2l12.9,1.6c13.5,1.8,27.1,4.1,39.7,9.3,21.4,9,46,10.9,66.6,21.5,2.5,1.3,5.4,3.5,4.8,6.2-1.3.8-2.9.5-4.4.2-28.5-5.4-55.9-17.7-84.9-18.4-.4,0-.3-1-.5-.6a245,245,0,0,0-36.3-2.3c-14.5-.7-29-1.1-43.5-1.8-5.8-.2-53-.7-70.6,1.7-5.9.8-26.8,1-31.2,1.2s-9.7.5-14.6,1.1c-6.6.9-44.5,6.2-49.1,6.5-11.5.7-23,1.9-34.5,3l-26.6,2.6c-6.7.7-13.4,1.3-20,2.5a114,114,0,0,0-11.6,2.5c-20.1,5.2-40.9,6-61.4,9.3-12,2-23,4.5-35.1,6.2l-26,3.7c-20.5,3-73.4,3.6-78.4,4.1a246.2,246.2,0,0,1-51.5.6c-15.9-1.5-32.1-.6-48.1-.1s-28.2,6.7-42.2,11.1a84.7,84.7,0,0,0-31,17.6c-4.9,4.4-12.4,4.5-18.7,6.1a119.1,119.1,0,0,1-13.5,2.5,516.6,516.6,0,0,1-62.2,5.2c-6.2.2-12.8.1-18.3-2.9s-14.5-3.2-21.6-4.4l-11.1-2L777,681.6l-29.4-5.5c-10.2-1.8-20.3-3.7-30.4-6.2-.9-.2-2-1.2-1.2-1.7-2.8-1.5-4.4-2.5-7.5-3.2s-5.3-.9-7.8-1.5-7.7-2.9-11.6-4.3a82.9,82.9,0,0,0-10-3.1L658,650.2c-7.7-2.1-15.3-5.1-22.9-7.4a84.2,84.2,0,0,0-8.6-2.4c-5.5-1.2-14.8,2.4-20.1.6-4.5-7.2-8.3-16.2-14.6-21.7-12.6-10.9-22.7-25.1-37.5-32.8-4.5-2.3-9.4-4-13.5-6.9-5.8-4-9.9-10.2-16-13.9-8.5-5.1-19-5.8-28.9-7.4a81.9,81.9,0,0,1-9.5-1.6c-3.8-1-7.5-2.5-11.5-3.1-2.5-.3-5-.2-7.5-.5a50.9,50.9,0,0,1-10.2-2.6c-5.8-2-11.7-4-16.4-7.9-14.2-11.7-31.4-21.4-49.3-25.6-6.3-1.5-12.8-1.7-19.2-2-.6,0-26.5,5.7-36.6,13.8a104.6,104.6,0,0,1-8.4,6.5,72.6,72.6,0,0,1-6.7,3.8c-11.9,6.6-22.5,15.3-33,23.9l-9.7,8c-7.4,6.1-14.6,13.3-21.7,19.9A49.8,49.8,0,0,1,246,599c-3.9,2.1-8.4,3.2-12.7,2a5.2,5.2,0,0,1-2-.9,6.7,6.7,0,0,1-1.5-2.9,21.6,21.6,0,0,1,3.5-17.6,23.1,23.1,0,0,1,15.6-8.9,10.3,10.3,0,0,0,3.4-.7,7.9,7.9,0,0,0,2.5-1.9l23.3-22.8a167.7,167.7,0,0,0,25-31.3,11.1,11.1,0,0,0,1.9-4.3,8.2,8.2,0,0,0-1.4-4.8c-2.4-3.8-7-5.9-11.6-6.2s-9,1-13.4,2.4a150.2,150.2,0,0,0-24.5,11.2" id="el_YIixrq7Gzn"/><path d="M1328.4,587s-7.5-2.1-12.5-2.1a42.2,42.2,0,0,0-14,2.4,23,23,0,0,0-18.5-1.7,5.8,5.8,0,0,1-1.9.4,5,5,0,0,1-2.3-.9,22.9,22.9,0,0,0-23.3.5c-5.2-5.6-15.2-6-20.9-.9a9.6,9.6,0,0,0-7.7-4.8,9.7,9.7,0,0,0-8.3,4,18.5,18.5,0,0,0-21.1-3,18.7,18.7,0,0,0-20.8-2.2,14,14,0,0,0-17.2-2.6c-.5.3-.9.6-1.4.5a3.4,3.4,0,0,1-1.4-.5,35.1,35.1,0,0,0-23.4-5.9,6.5,6.5,0,0,1-2.4,0,7.9,7.9,0,0,1-2.6-1.3,28.5,28.5,0,0,0-22.1-3,16.7,16.7,0,0,0-18.9-3.9c-4.7-3.2-10-6.6-15.6-5.9a4.6,4.6,0,0,1-2,.1,3.6,3.6,0,0,1-1.4-1,17.9,17.9,0,0,0-17.9-3c-2.6-1.2-4-4.2-6.1-6.2a10.9,10.9,0,0,0-12.8-1.2,3.1,3.1,0,0,1-2.1.7c-.9-.1-1.4-1.1-1.8-1.9a14.7,14.7,0,0,0-15.6-7.2,7.4,7.4,0,0,1-2.9.3,6.4,6.4,0,0,1-2.6-1.8c-3.1-3.1-7.6-5.5-11.6-3.9-1.1-3.6-2.7-7.2-5.6-9.7s-7.1-3.7-10.5-2l-3.4-5.6a22.8,22.8,0,0,0-4.2-5.6,8.3,8.3,0,0,0-6.5-2.1,2.3,2.3,0,0,1-1.8.1c-.5-.2-.7-.7-1-1.1a68.6,68.6,0,0,0-5.5-8.5,16.3,16.3,0,0,0-4.3-4c-1.8-.9-4-1.6-5.8-.6-1.1-6.6-2.9-14-8.7-17.3-1.7-1-3.7-1.5-5.2-2.7s-3.2-4.7-3.6-7.4-.4-5.6-1.1-8.3a14.7,14.7,0,0,0-8-9.1,3.2,3.2,0,0,1-2.7-3.3c-.6-4.8-.7-9.8-2.1-14.5s-4-9.9-8.6-11.4c-.1-4.3-.3-8.5-.8-12.8s-1.1-8-3.7-11a19.4,19.4,0,0,0-4.5-3.5,9.5,9.5,0,0,0-4.7-2.1c-.8-.1-1.8,0-2.4-.5a3,3,0,0,1-.8-1.8,72.5,72.5,0,0,0-6-17.5c-1.2-2.7-3.1-5.7-6-5.5s-4,1.8-5.6.7a4.5,4.5,0,0,1-1.3-1.7,110.2,110.2,0,0,0-9-14.6c-2.3-3.2-5.3-6.5-9.2-6.7s-5.8,1.6-8.2,1.1a77,77,0,0,0-14-17.2,7.6,7.6,0,0,0-2.3-1.7,9.7,9.7,0,0,0-3.8-.5h-7.8a12.9,12.9,0,0,1-4.8-.6,11.6,11.6,0,0,1-3.1-2.2c-2.9-2.6-5.6-5.3-8.2-8.1a9.1,9.1,0,0,0-2.3-2.1c-1.9-1-4.2-.4-6.3.1-4.7,1.4-9.5,2.3-14.3,3.6-5.4-8-17.2-10.9-25.8-6.3-2.6,1.3-4.9,3.3-7.8,3.8a17.5,17.5,0,0,1-6-.6L725.1,307a22.2,22.2,0,0,0-7.8,6.8c-1.1,1.6-2.1,3.4-3.9,3.9a5.7,5.7,0,0,1-2.9,0c-5-.8-10.4-2.4-14.8,0s-6.3,7.9-10.9,10-10-.3-14.9.5a13,13,0,0,0-9.8,8.7c-.2.2.4.3.4,0a.7.7,0,0,0-.7-.4c-5.5-.8-11.5-1.5-16.4,1.2s-7,7.5-9.3,12.2a9,9,0,0,0-8,.3,22.1,22.1,0,0,0-6.3,5.5,62,62,0,0,0-6.6,9.5c-2.5-1.1-5.4-.7-7.9.2-4.6,1.8-8.1,5.6-10.5,9.8s-3.2,8.7-4.3,13.4a6.3,6.3,0,0,0-5.8.4,12.4,12.4,0,0,0-4.2,4.3,43,43,0,0,0-3.7,8.2l-5.4,14.3a15.2,15.2,0,0,0-12.3,4.3c-3.2,3.1-4.6,8.2-4.5,12.7s0,8.9-3.1,11.7-6,2.5-8.4,4.6a14.7,14.7,0,0,0-3.3,6.3c-1.4,4.3-2.7,8.6-4,12.9a50.3,50.3,0,0,0-10.8,2.1,16.1,16.1,0,0,0-5.9,2.8c-1.7,1.5-3,3.3-2.9,5.5-3.4-1.6-6.8-3.4-10.5-3.9s-7.9.3-10.4,3c-2.4-3.7-8.5-4.4-11.7-1.3-.3.3-.6.7-1,.7a1.7,1.7,0,0,1-1.3-.5,9.7,9.7,0,0,0-8.6-.8,5.8,5.8,0,0,0-8.4-3.1,7.2,7.2,0,0,0-4.7-4.6,18.7,18.7,0,0,0-6.7-.9,6.8,6.8,0,0,0-4.4-5.4,20.6,20.6,0,0,0-7.4-.9,4.8,4.8,0,0,0-2.8-4.3,15.7,15.7,0,0,0-5.3-1.1,2.7,2.7,0,0,1-2.5-1.2c-.2-.5,0-1,0-1.6a5,5,0,0,0-3.2-4.2,13.2,13.2,0,0,0-5.6-.8,3.6,3.6,0,0,1-2.3-.5c-.8-.5-.9-1.5-1.3-2.4a6.9,6.9,0,0,0-4.5-4.3c-2.6-.7-6-.2-7.6-2.4a24,24,0,0,1-1.1-2.3c-1.5-2.9-5.3-3.3-8.5-3.3-1.7,0-3.6.1-4.9-1s-1.4-2-2.3-2.8-4-1.7-6.2-1.4-4.3.9-6.5.4-3.5-1.6-5.2-2.6-3.9-1.5-5.6-.6-1.4,1-2.2,1.4-1.4,0-1.9-.7-4.9-1.6-7.5-.8a53.1,53.1,0,0,0-10.5,5c-.9-1.8-3.4-2.2-5.3-1.5s-3.4,1.9-5.2,2.9-3.9,1.7-5.7.9-2.1-1.8-3.4-2.2-4.3,1-5.8,2.7-2.8,3.8-4.9,4.4a12.7,12.7,0,0,1-2.6.4c-.8.2-.6,1.4-.1,1.9a34.6,34.6,0,0,0,22.4,9.2,13.8,13.8,0,0,0,8.5-2.5c4.7-2.8,9.1-6.3,14.3-8.1s13.5-2.1,20.1-.3,12.7,4.8,18.6,8.1c9.2,5,18.2,10.5,26.9,16.4S442,472.4,452,478.2a122.2,122.2,0,0,0,15.2,8c15,6.2,31.9,6.5,48,4.6s32-6.1,48.1-8.4c4.2-.6,8.6-1.1,12.5.5s10.9.3,16-.3,12.4-.3,18.5.1c9.4.6,18.9.8,28.3.7,2.8-.1,5.6-.2,8.3-.5s5.6-1.2,8.4-1.8c10-2.3,20.3-3.2,30.5-4.1,16-1.5,32.2.9,48.2,1.2,5.2.1,10.4.4,15.7.7l40.1,2.2c9.8.5,20.1,1.6,29.9,2.1,17.1.8,34.2,1.6,51.1,4.2a93.2,93.2,0,0,1,10.5,2.2c10.4,2.8,19.9,8.1,29.2,13.3,11,6.2,22.9,10.6,33.8,16.8,18.9,10.5,38.1,20.6,57.6,30s39.3,13.2,59.4,18.4c12.2,3.2,24.6,5.2,37,7.1l26,4.2c8.1,1.3,16.8.9,24.9,2.1,5.5.8,10.9,2.1,16.4,3a276,276,0,0,0,28.8,3.4c18.6,1.5,37.4,2.3,56.1,2.5,5.9,0,12.2-1.2,18.1-1.3s12.4.5,18.6.3l4.2-.2a19.9,19.9,0,0,1,2.6,0,50.4,50.4,0,0,1,7.5.8C1307.8,591.1,1328.4,587,1328.4,587Z" id="el_XDGBkeN8uc"/><path d="M388.7,442.2a26.4,26.4,0,0,0,2.1-9.6" id="el_HXvalveVXS"/><path d="M402.9,448.9a22.3,22.3,0,0,1,2.8-9.3" id="el_46H5ya8pdQ"/><path d="M413.6,455.6l3.7-7.2" id="el_Os08HcIfA0"/><path d="M426.4,464a23.7,23.7,0,0,0,4.4-8.1" id="el_wXAWTY6Qkmz"/><path d="M437.7,469.1c2-1.9,2.1-5,3.8-7.1" id="el_SWJiDY_s2dC"/><path d="M448.7,475.4l3.1-6.8" id="el_6zoOKrnj4y-"/><path d="M460.7,481.5a18.8,18.8,0,0,0,1.9-7.4" id="el_ueTnQq2It-z"/><path d="M468.6,485.1a12.5,12.5,0,0,0,3.5-6.7" id="el_ypdtsqrUe8s"/><path d="M482.8,489a46.9,46.9,0,0,0-.2-8.4" id="el_XW73oyh5bcl"/><path d="M495.1,490.2a30.3,30.3,0,0,0-.2-10.4" id="el_tGCcl2osdtW"/><path d="M519.2,489.7a23.9,23.9,0,0,0-2.7-9.8" id="el_sV6NRb6MTy_"/><path d="M541,484.7a26.2,26.2,0,0,0-.1-7.4,10.6,10.6,0,0,0-3.4-6.5" id="el_2jV1id_Bewy"/><path d="M558.4,481.8a14.7,14.7,0,0,0,1.7-6.2,46.5,46.5,0,0,0-6.3-28.2" id="el_UwrOHp_Os1b"/><path d="M576.8,481.3c.8-13.8,1.6-27.7,1.7-41.5,0-8.3-.3-17.1-4.9-24.1" id="el_9ND_okQ-Fyc"/><path d="M594.8,481.2l1.6-60.3c.3-11.2.6-22.6-2.9-33.2" id="el_Qt1TCZFjkLD"/><path d="M614.7,366.1l1.2,10.6c.4,3.3.8,6.7,1,10,1.5,22.8-4.9,45.7-2.1,68.3,1.1,8.7,3.5,17.4,1.9,26l.5-3.9" id="el_J8oCG3w_9Wi"/><path d="M637.2,348.3a51.6,51.6,0,0,1,5,26.8c-.3,3.4-1,6.7-1.3,10.1s-.3,8.3-.3,12.4q.4,42.1-3.3,84.2" id="el_IMRZmfCvIwI"/><path d="M660.1,338.1c3.7,6.7,3.8,14.7,3.9,22.3.2,26,.4,52.1-.9,78-.7,14-1.8,27.9-1.4,41.9" id="el_LiGBJ3iYMuX"/><path d="M680.4,477.8l1.6-20.2c1.3-17,2.7-34.2,5.3-51.1.6-3.9,1.3-7.8,1.7-11.8,1.6-14.6-.8-29.4-.5-44.2.1-2.6.9-5.7,1.2-8.3a34.9,34.9,0,0,0,.4-7.9,18.2,18.2,0,0,0-2.1-7.2" id="el_22UQHsRBgtI"/><path d="M701.8,473.6a131,131,0,0,1,1.7-19.7l7.1-49.2a80.3,80.3,0,0,1,1.7-9.8c.8-3.1,1.9-6.2,2.5-9.4a60.1,60.1,0,0,0,1-8.4l.9-12.7a60.8,60.8,0,0,0,0-12.8c-1.7-10.9-.5-21.8-1.3-32.8" id="el_hI7OKanvroY"/><path d="M720.3,471.9c.4-10.4,5.8-20.1,7.3-30.4.4-3.4.5-6.9.8-10.4,1.1-11.4,5.7-22.1,7.6-33.4,1.6-9.2,1.3-18.6,3.3-27.7.7-3.2,1.8-6.5,2.8-9.7l3-9.7c3.6-11.2,2-24.3,1.2-36.1" id="el_DACb6UeZe8T"/><path d="M743,471.6c2.6-18.8,7.5-37.1,12.5-55.5L762,392l5.3-20c2-7.4,5.9-13.7,7.5-21.3.9-4,1.5-8,2.4-12l3.7-18.5,1-4.7" id="el_UdOHluF92yb"/><path d="M763.2,471.8c4.5-9.9,5.2-21.1,8.7-31.3s10.5-20.7,13.6-31.9c1-3.6,1.5-7.3,2.6-10.9a109,109,0,0,1,3.9-10.9l10.1-24.6c1.4-3.2,2.1-6.2,3.4-9.4s2.2-5.3,3.1-8.1a61.7,61.7,0,0,0,3.3-20" id="el_tE5iAoAvPQM"/><path d="M789.7,470.9c3.7-12.8,10-24.7,16.3-36.5,1.3-2.5,2.6-4.9,3.6-7.4s1.7-5,2.6-7.5c2.6-7,6.8-13.3,9.8-20.2,3.8-8.9,5.5-18.8,10.8-26.9,1.5-2.2,3.1-4.8,4.4-7.2a35.5,35.5,0,0,0,2.1-4.4c2.2-5.8,1.6-12.8,5.5-17.7" id="el_lTRz7fijKPA"/><path d="M813.8,472.9c8-21.1,18.5-41.2,28.9-61.2a84.5,84.5,0,0,1,6.9-11.6c2-2.7,4.3-5.1,6.4-7.8a44.8,44.8,0,0,0,8-17.1c1-4.3,3.6-8.4,5.4-12.4" id="el_3KvXZLoVwZa"/><path d="M834.9,475.7c3.4-5,5-10.9,7.4-16.4s7.2-13,11.5-19.1l13.9-20.1c6.2-8.9,12.3-17.8,19.8-25.6,1.5-1.5,2.7-4,4.1-5.5" id="el_1HNcGHlfmVk"/><path d="M859.6,483.4c5.9-12.2,14.3-22.9,22.7-33.5l12-15.1c1.5-1.9,3-3.8,4.6-5.6a85,85,0,0,1,7.4-7.3" id="el_caUGDzb0KhN"/><path d="M884.6,488.8q16.5-20.1,31.3-41.3" id="el_tMtBYz1X6Qu"/><path d="M912.7,494.4a43.2,43.2,0,0,1,5-6.3,88.4,88.4,0,0,0,10.9-16.2" id="el_tzKNNwyQMw6"/><path d="M935.4,508.7a16.1,16.1,0,0,1,3.1-5,74,74,0,0,0,7.6-12.3" id="el_LW5wpHFSsDl"/><path d="M953.3,520.4l4-5.2c2.1-2.7,4.2-5.4,5-8.7" id="el_SbTiTq33w_W"/><path d="M971.8,533a64.2,64.2,0,0,0,5.6-13.9" id="el_jg4jDz6pWyp"/><path d="M988.8,542.3a63.9,63.9,0,0,1,4.7-9.9" id="el_e_jAGOuKMS6"/><path d="M1005.4,548.8l2.9-9.2" id="el_Tw-nwZsYH4h"/><path d="M1027,556.4l1.6-6.1c.4-1.5.7-3.3-.3-4.5" id="el_uvFBpudrCun"/><path d="M1048.4,561.8a32.4,32.4,0,0,0,0-8.8" id="el_5AFaftlPGqL"/><path d="M1068.9,566.3l1-7.2" id="el_RitSTrEQRdt"/><path d="M1085.3,570l1.8-7.1" id="el_CZ6gtbQUrDI"/><path d="M1107,575.4c.8-2.4,1.5-5.4-.2-7.3" id="el_o2XJjpa019K"/><path d="M1127.7,578.9a11.8,11.8,0,0,0,.8-6.7" id="el_HCuflL0Vic3"/><path d="M1157.9,582.9a13.7,13.7,0,0,0,0-5.7" id="el_lknO5TRhMnY"/><path d="M1177.9,585.6l.5-5.7" id="el_Tsdwg3FyMQC"/><path d="M1198.6,586.8l.4-5.7" id="el_H8pentLl558"/><path d="M1218.9,588.8l.2-3.7" id="el_NIRz-L-ppaB"/><path d="M1234.2,591l.8-5.6" id="el_o3KnK3iFSCF"/><path d="M1257.4,589.8a5.6,5.6,0,0,0-.7-4" id="el_o7QRBY5LiI3"/><path d="M1278,588.8a4.2,4.2,0,0,1,.2-2.2v2.2l1.9-1.9" id="el_jwtuibI-FvW"/><path d="M303.6,456.6a16,16,0,0,0-2.8,7.2,6.5,6.5,0,0,0,.1,2.4,6.3,6.3,0,0,0,3.2,3.8,16.7,16.7,0,0,0,4.8,1.5,11.5,11.5,0,0,0,3.7.2,7.7,7.7,0,0,0,3.7-2.4,13.3,13.3,0,0,0,3.8-8.7,9.2,9.2,0,0,0-4.4-8.1,7.6,7.6,0,0,0-5.7-.8A10.8,10.8,0,0,0,303.6,456.6Z" id="el_CEkZzOpSKsf"/><path d="M304.6,461.2c-.6,2,.7,4.3,2.5,5.5a4.9,4.9,0,0,0,3.7.8,5.4,5.4,0,0,0,1.8-1.1,9.3,9.3,0,0,0,3.6-6.1c.1-2.4-1.5-5-3.9-5.4a6.1,6.1,0,0,0-4.8,1.9A12.5,12.5,0,0,0,304.6,461.2Z" id="el_6TDg1lN1xHn"/><path d="M307.2,460.2a4.6,4.6,0,0,0-.6,3.4,2.9,2.9,0,0,0,2.5,2.2,3.1,3.1,0,0,0,2.5-1,8.9,8.9,0,0,0,1.6-2.2c.6-1,1.3-2.4.7-3.5a4.3,4.3,0,0,0-.9-1C310.9,456.3,308.5,458.3,307.2,460.2Z" id="el_Zryc8wuuvCu"/><path d="M310.7,459.8a.8.8,0,0,0-.8.2,1.5,1.5,0,0,0-.3,1.6,2,2,0,0,0,1.1,1.1.6.6,0,0,0,.7.2h.4a1.5,1.5,0,0,0,.6-1.4,1.8,1.8,0,0,0-.8-1.3,1.8,1.8,0,0,0-.9-.4.9.9,0,0,0-.9.5" id="el_mbrSl0AwOEn"/><path d="M308.8,460.5a1.2,1.2,0,0,0-.2,1.6c.1.1.1.2.2.2h.3a1.1,1.1,0,0,0,1-1.5.9.9,0,0,0-.5-.8C309.4,460,308.9,460.3,308.8,460.5Z" id="el_hh2X85i1Bvl"/></g></g><g id="el_XZ3fkC1gZhx"><g id="el_Wh1drdcOv91_an_0wT0IbYNd" data-animator-group="true" data-animator-type="1"><path d="M919,703.4a13.6,13.6,0,0,1-2.1-3.7,13.9,13.9,0,0,1-.2-9c1.3-3.3,3.9-5.7,6.5-8a259.6,259.6,0,0,0,20.6-21.4c4.4-5.2,8.7-10.5,14.1-14.6A66,66,0,0,1,967,641l21.8-12.2c-10.8-16.7-20.3-32.9-34.3-47.1-4.4-4.5-8.9-9.1-14.2-12.6-7.3-5-15.8-7.7-24.1-10.4-18.3-6-36.9-11.9-56.1-11.5s-47.9,7.1-49.2,26.2a162.1,162.1,0,0,0,4.2,49.1c2.1,8.7,4.9,17.1,7.7,25.6l16.1,48.3c4.1,12.4,10.6,24.3,22.4,29.9,4.2,2,8.9,2.6,13.5,3.2,7.7.9,15.7,1.8,23.2-.3s13.3-6.3,19.4-10.7a10.5,10.5,0,0,0,3.2-3.1C922.9,711.5,921.8,706.9,919,703.4Z" id="el_Wh1drdcOv91"/></g><g id="el_kBDHOdV-ibe_an_OY7kMKEUr" data-animator-group="true" data-animator-type="1"><path d="M937.1,721.1a16.6,16.6,0,0,1,4.2,4.9l12.2,19c2,3.2,3.1,7.1,4.1,10.7l8,30.1c.5,2,1.1,3.6,1.5,5.5a46.7,46.7,0,0,0,11,20.4c2.5,2.7,4.8,5.3,6.3,8.6a19.9,19.9,0,0,1,.6,14.4,54.9,54.9,0,0,1-2.1,5.1c-1.6,4.1-.6,8.5-1.9,12.7s1.6,8.3,2.5,12.5a13.6,13.6,0,0,1-1,9.1,29,29,0,0,1-5.9-7.1c2.4,7.2-.6,15.6,1.5,22.9,1,3.8-.9,7.9-3.8,10.6s-6.7,4.2-10.4,5.6l-15.7,6.2a18.8,18.8,0,0,1-7,1.6c-1.8,1.2-4.5.1-6.6.8a14.2,14.2,0,0,0-2.3,1.4,10.8,10.8,0,0,1-6.2,2.1,7.8,7.8,0,0,1-5.9-2.5c-.7-.8-1.2-1.8-2.2-2.2a4.5,4.5,0,0,0-2.3.1l-4.4.8a11.7,11.7,0,0,0-4.1,1.4,12.8,12.8,0,0,0-3.7,4.3,9.5,9.5,0,0,1-1.2-6.6,3.7,3.7,0,0,1-3.9-1.9c-3.7-.4-7.6-.6-10.7,1.3s-3.2,2.6-5.1,2a11.7,11.7,0,0,1,4.9-10,19.2,19.2,0,0,1,11-3.3c.9-.6.3-2.1,1-2.9a2,2,0,0,1,1.3-.6,27.2,27.2,0,0,1,7-.3c2.6.3,5.2,1.1,7.7.3s3.3-1.8,4.9-2.7c4.3-2.6,9.5-3.8,14.2-2.3,11.8-9,17.8-24.3,17.8-39.1s-3.2-29.4-12.7-40.8q-4.4-5.2-9-10.2c-6.2-6.9-12.9-13.4-19.5-20-9.1-9-17.5-19-27.1-27.5l-18.2-16.1c-6.5-5.7-12.3-12.8-15.6-20.8a31.3,31.3,0,0,1-2.5-10c-.5-11.6,9.1-21.9,20.3-25.1s23.3-.3,33.7,4.7C916.9,695.4,923.3,711.5,937.1,721.1Z" id="el_kBDHOdV-ibe"/></g></g></svg>